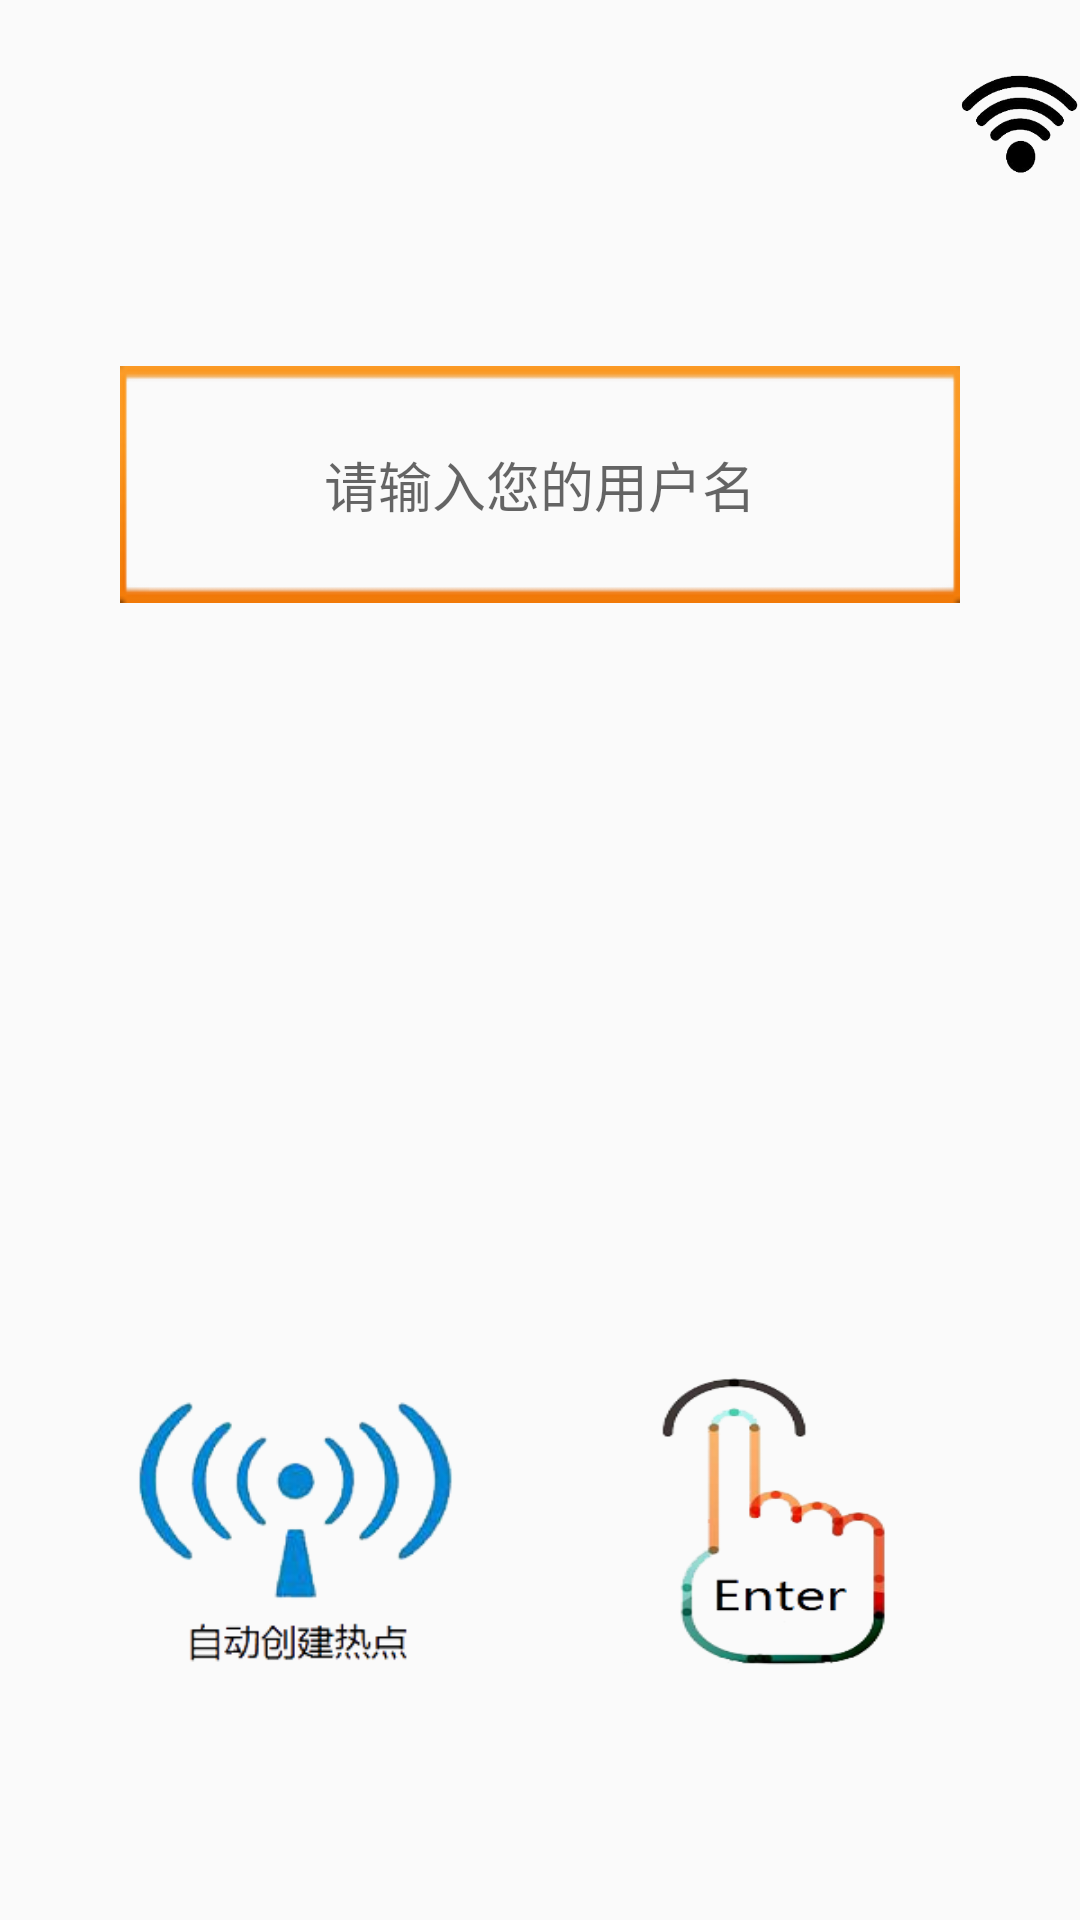

Android layout source for this screen:
<!-- AndroidManifest.xml: application theme AppTheme -->
<!-- res/layout/activity_welcome.xml -->
<?xml version="1.0" encoding="utf-8"?>
<RelativeLayout xmlns:android="http://schemas.android.com/apk/res/android"
    xmlns:app="http://schemas.android.com/apk/res-auto"
    android:layout_width="match_parent"
    android:layout_height="match_parent"
    android:orientation="vertical" >

    <EditText
        android:id="@+id/edit_name"
        android:layout_width="280dp"
        android:layout_height="wrap_content"
        android:layout_marginTop="122dp"
        android:background="@drawable/edit1"
        android:ems="10"
        android:gravity="center"
        android:hint="@string/name"
        android:layout_alignParentTop="true"
        android:layout_centerHorizontal="true" />

    <ImageButton
        android:layout_width="120dp"
        android:layout_height="100dp"
        android:scaleType="fitXY"
        android:background="@drawable/start_transmission"
        android:id="@+id/imgbtn_enter"
        android:layout_alignTop="@+id/imgbtn_open_hotspot"
        android:layout_alignRight="@+id/edit_name"
        android:layout_alignEnd="@+id/edit_name" />

    <ImageButton
        android:layout_width="120dp"
        android:layout_height="100dp"
        android:scaleType="fitXY"
        android:background="@drawable/hotspot"
        android:id="@+id/imgbtn_open_hotspot"
        android:layout_alignParentBottom="true"
        android:layout_alignLeft="@+id/edit_name"
        android:layout_alignStart="@+id/edit_name"
        android:layout_marginBottom="82dp" />

    <ImageView
        android:layout_width="40dp"
        android:layout_height="40dp"
        app:srcCompat="@drawable/wifi_link"
        android:scaleType="fitXY"
        android:layout_alignParentTop="true"
        android:layout_toRightOf="@+id/edit_name"
        android:layout_toEndOf="@+id/edit_name"
        android:layout_marginTop="21dp"
        android:id="@+id/imageView" />

</RelativeLayout>
<!-- resources referenced by this layout -->
<resources>
  <!-- drawable edit1: png bitmap (drawable, 4265 bytes) -->
  <!-- drawable hotspot: png bitmap (drawable, 25999 bytes) -->
  <!-- drawable start_transmission: png bitmap (drawable, 19671 bytes) -->
  <!-- drawable wifi_link: png bitmap (drawable, 14604 bytes) -->
  <string name="name">请输入您的用户名</string>
  <style name="AppTheme" parent="Theme.AppCompat.Light.DarkActionBar">
          
          <item name="colorPrimary">#4dffff</item>
          <item name="colorPrimaryDark">@color/colorPrimaryDark</item>
          <item name="colorAccent">@color/colorAccent</item>
      </style>
  <!-- not gathered from this repository: default colours our renderer supplied (Android Studio template values) -->
  <color name="colorPrimaryDark">#FF3700B3</color>
  <color name="colorAccent">#FF03DAC5</color>
</resources>
